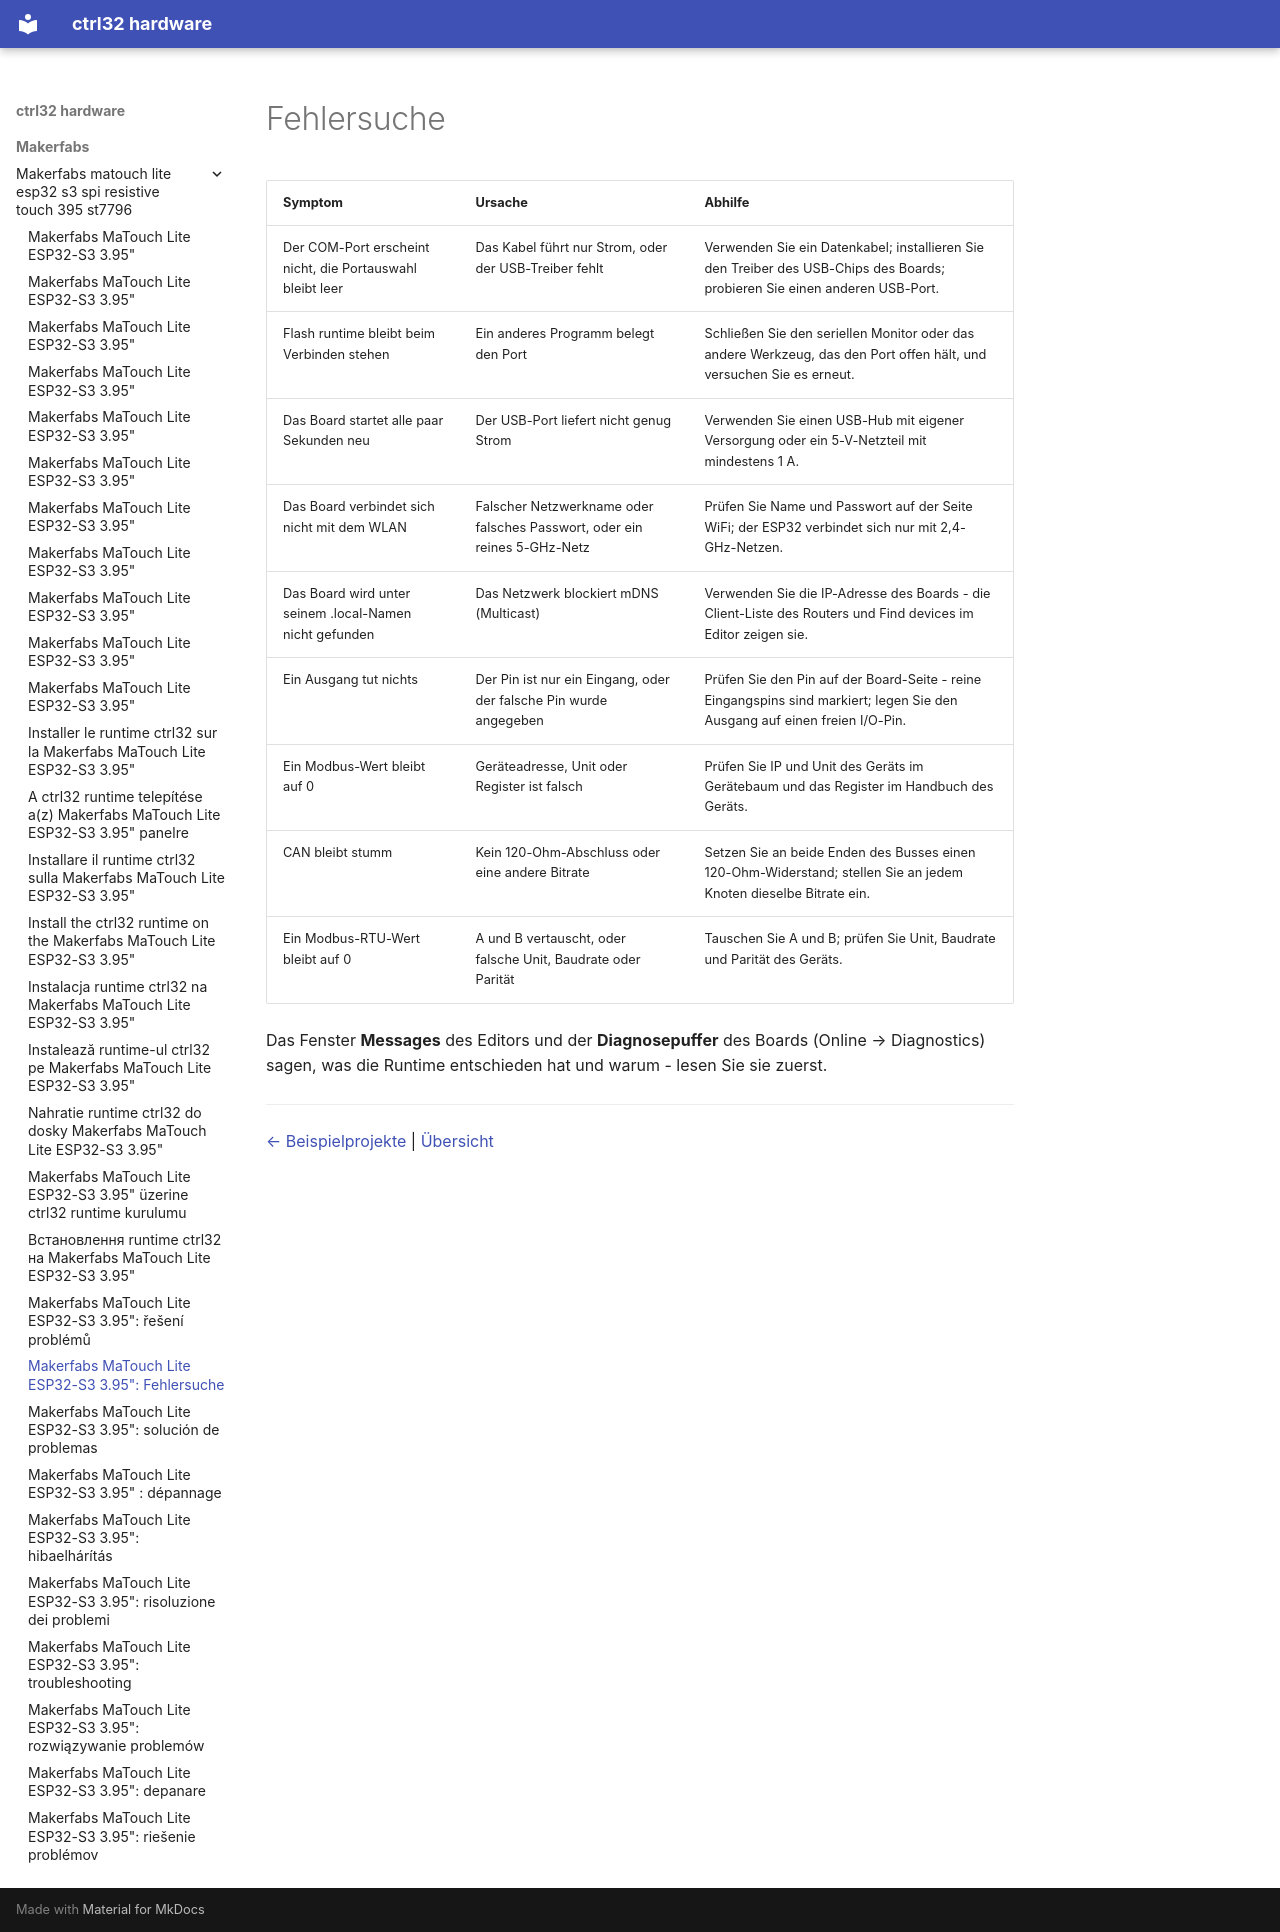

repository: ctrl32/hardware · page: makerfabs/makerfabs-matouch-lite-esp32-s3-spi-resistive-touch-395-st7796/troubleshooting.de/index.html · generator: mkdocs

---
title: 'Makerfabs MaTouch Lite ESP32-S3 3.95": Fehlersuche'
slug: troubleshooting
sidebar_position: 90
image: img/board-01.jpg
image_alt: Makerfabs MaTouch Lite ESP32-S3 3.95"
tags:
- esp32-s3
- display
- touch
- hmi
- wifi
- makerfabs
- troubleshooting
---

# Fehlersuche

| Symptom | Ursache | Abhilfe |
|---|---|---|
| Der COM-Port erscheint nicht, die Portauswahl bleibt leer | Das Kabel führt nur Strom, oder der USB-Treiber fehlt | Verwenden Sie ein Datenkabel; installieren Sie den Treiber des USB-Chips des Boards; probieren Sie einen anderen USB-Port. |
| Flash runtime bleibt beim Verbinden stehen | Ein anderes Programm belegt den Port | Schließen Sie den seriellen Monitor oder das andere Werkzeug, das den Port offen hält, und versuchen Sie es erneut. |
| Das Board startet alle paar Sekunden neu | Der USB-Port liefert nicht genug Strom | Verwenden Sie einen USB-Hub mit eigener Versorgung oder ein 5-V-Netzteil mit mindestens 1 A. |
| Das Board verbindet sich nicht mit dem WLAN | Falscher Netzwerkname oder falsches Passwort, oder ein reines 5-GHz-Netz | Prüfen Sie Name und Passwort auf der Seite WiFi; der ESP32 verbindet sich nur mit 2,4-GHz-Netzen. |
| Das Board wird unter seinem .local-Namen nicht gefunden | Das Netzwerk blockiert mDNS (Multicast) | Verwenden Sie die IP-Adresse des Boards - die Client-Liste des Routers und Find devices im Editor zeigen sie. |
| Ein Ausgang tut nichts | Der Pin ist nur ein Eingang, oder der falsche Pin wurde angegeben | Prüfen Sie den Pin auf der Board-Seite - reine Eingangspins sind markiert; legen Sie den Ausgang auf einen freien I/O-Pin. |
| Ein Modbus-Wert bleibt auf 0 | Geräteadresse, Unit oder Register ist falsch | Prüfen Sie IP und Unit des Geräts im Gerätebaum und das Register im Handbuch des Geräts. |
| CAN bleibt stumm | Kein 120-Ohm-Abschluss oder eine andere Bitrate | Setzen Sie an beide Enden des Busses einen 120-Ohm-Widerstand; stellen Sie an jedem Knoten dieselbe Bitrate ein. |
| Ein Modbus-RTU-Wert bleibt auf 0 | A und B vertauscht, oder falsche Unit, Baudrate oder Parität | Tauschen Sie A und B; prüfen Sie Unit, Baudrate und Parität des Geräts. |

Das Fenster **Messages** des Editors und der **Diagnosepuffer** des Boards (Online → Diagnostics) sagen, was die Runtime entschieden hat und warum - lesen Sie sie zuerst.

---

[← Beispielprojekte](examples/README.de.md) | [Übersicht](README.de.md)
